The GitHub repository VeggieHealth/ML-Projects contains a labelled image folder "Vegetable Images" with 13 categories: Cassava_leaves, Enoki_mushrooms, Gnetum_gnemon, Jamur_Kancing, Red Spinach, Spinach, bayam_hijau, bean_sprouts, sawi_hijau, sawi_putih, spinach, string_bean, water_spinach. Examples follow, each with its label.

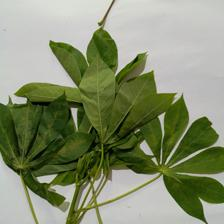
Label: Cassava_leaves

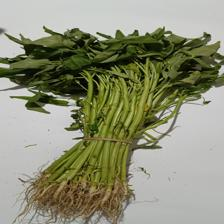
Label: water_spinach

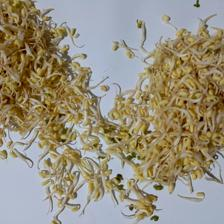
Label: bean_sprouts

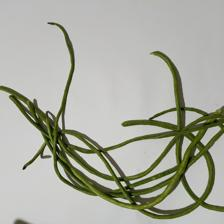
Label: string_bean

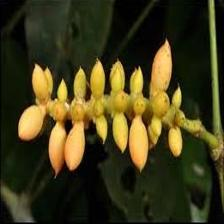
Label: Gnetum_gnemon

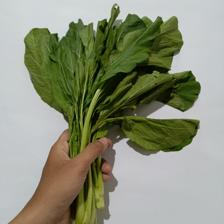
Label: sawi_hijau
